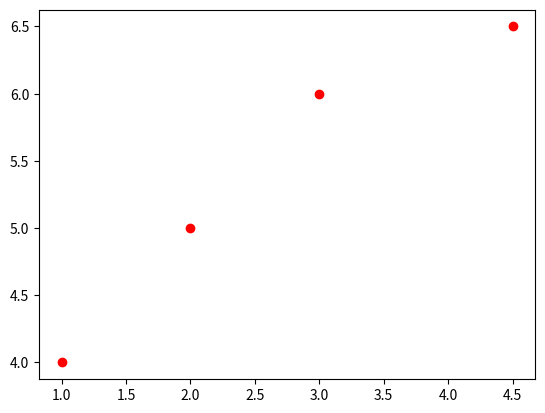

Recreate this plot in Python.
import matplotlib.pyplot as plt
plt.plot([1,2,3,4.5],[4,5,6,6.5],'ro')
plt.show()